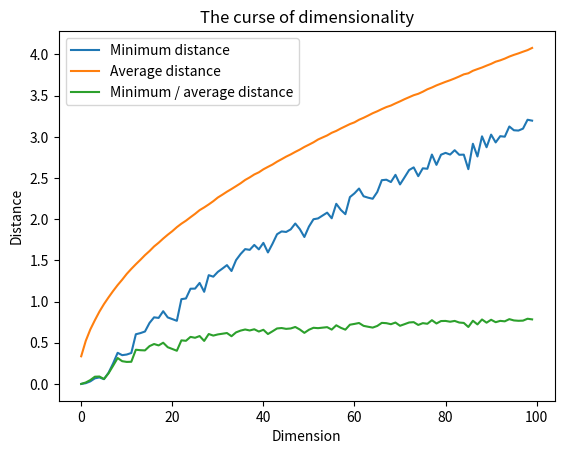

Write Python code to recreate this figure.
# -*- coding: utf-8 -*-
"""
An illustration of the so-called "curse of dimensionality"

""" 

#_____________________________________________________
#IMPORTS

from math import sqrt
from random import random
from matplotlib import pyplot as plt
from sys import stdout
"""
sys.stdout is only used for the loading percentage when generating a long list of distance between pairs
of random vectors
"""

#_____________________________________________________
#FUNCTION TOOLBOX

def AverageListElt(l):
    """
    Returns the average of a list of numerical values, here representing a vector of dimension len(l).
    """
    buffer = 0
    for i in range(0,len(l)):
        buffer += float(l[i]) 
    return buffer/len(l)

def EuclideanDistance(v1,v2):
    """
    Returns the distance between to Euclidean Vectors (v1 and v2). For this application,
    we assume that v1 and v2 are vectors of the same dimension.
    """
    if len(v1)==len(v2):
        sumSquaredBuffer = 0
        for i in range(len(v1)):
            sumSquaredBuffer += (v1[i]-v2[i])**2
        return sqrt(sumSquaredBuffer)       
    else:
        raise Exception("The 2 vectors passed don't have the same dimension ("+str(len(v1)) + " & "+str( len(v2))+")")


def MinimumEltList(l):
    """
    Returns the smallest element of a list.
    """
    minValue = float(l[0])
    for index,elt in enumerate(l):
        if float(elt)<minValue:
            minValue = float(elt)
    return minValue


def RandomVectorGenerator(d):
    """
    Generate a random euclidean vector of dimension d which coordinates
    are uniformely distributed in [0,1].
    """
    randomVector = []
    for i in range (0,d):
        randomVector.append(random())
    return randomVector

def DistanceRandomPairs(d, num_pairs):
    """
    Generate a list of distance of num_pairs pairs of random vectors of dimension d,
    which coordinates are uniformely distributed in [0,1]. As a consequence, 
    the length of the list it returns is num_pairs.
    """
    distancePairs = []
    for i in range(0,num_pairs):
        distancePairs.append(EuclideanDistance(RandomVectorGenerator(d), RandomVectorGenerator(d)))
    return distancePairs


#_____________________________________________________
#ACTUAL SCRIPT

if __name__ == "__main__":
    
    maxDimension = 100
    numberOfPairs = 10000
    
    averageDistance = []
    minimumDistance = []
    ratioDistance = []
    
    """
    Then, we iterate through spaces of dimension 1 to maxDimension.
    For each of these spaces, we compute the smallest and the average distance between random vectors
    as well as the ratio of the 2 measures compare their variations when the number of dimension increases.
    """

    for i in range (1,maxDimension+1):
        l = DistanceRandomPairs(i,numberOfPairs)
        averageDistance.append(AverageListElt(l))
        minimumDistance.append(MinimumEltList(l))
        ratioDistance.append(minimumDistance[i-1]/averageDistance[i-1])
        
        #The 2 following lines allow us to keep track of the completion as it might take some time
        stdout.write("\rPercentage done : "+str(round(i/maxDimension*100, 4))+"%")
        stdout.flush()
        
    #We can now represent the minimum, average and ratio distance with respect to the dimension
    plt.plot(minimumDistance)
    plt.plot(averageDistance)
    plt.plot(ratioDistance)
    plt.ylabel("Distance")
    plt.xlabel("Dimension") 
    plt.title("The curse of dimensionality")
    plt.legend(['Minimum distance', 'Average distance', 'Minimum / average distance'], loc='upper left')
    plt.show()

